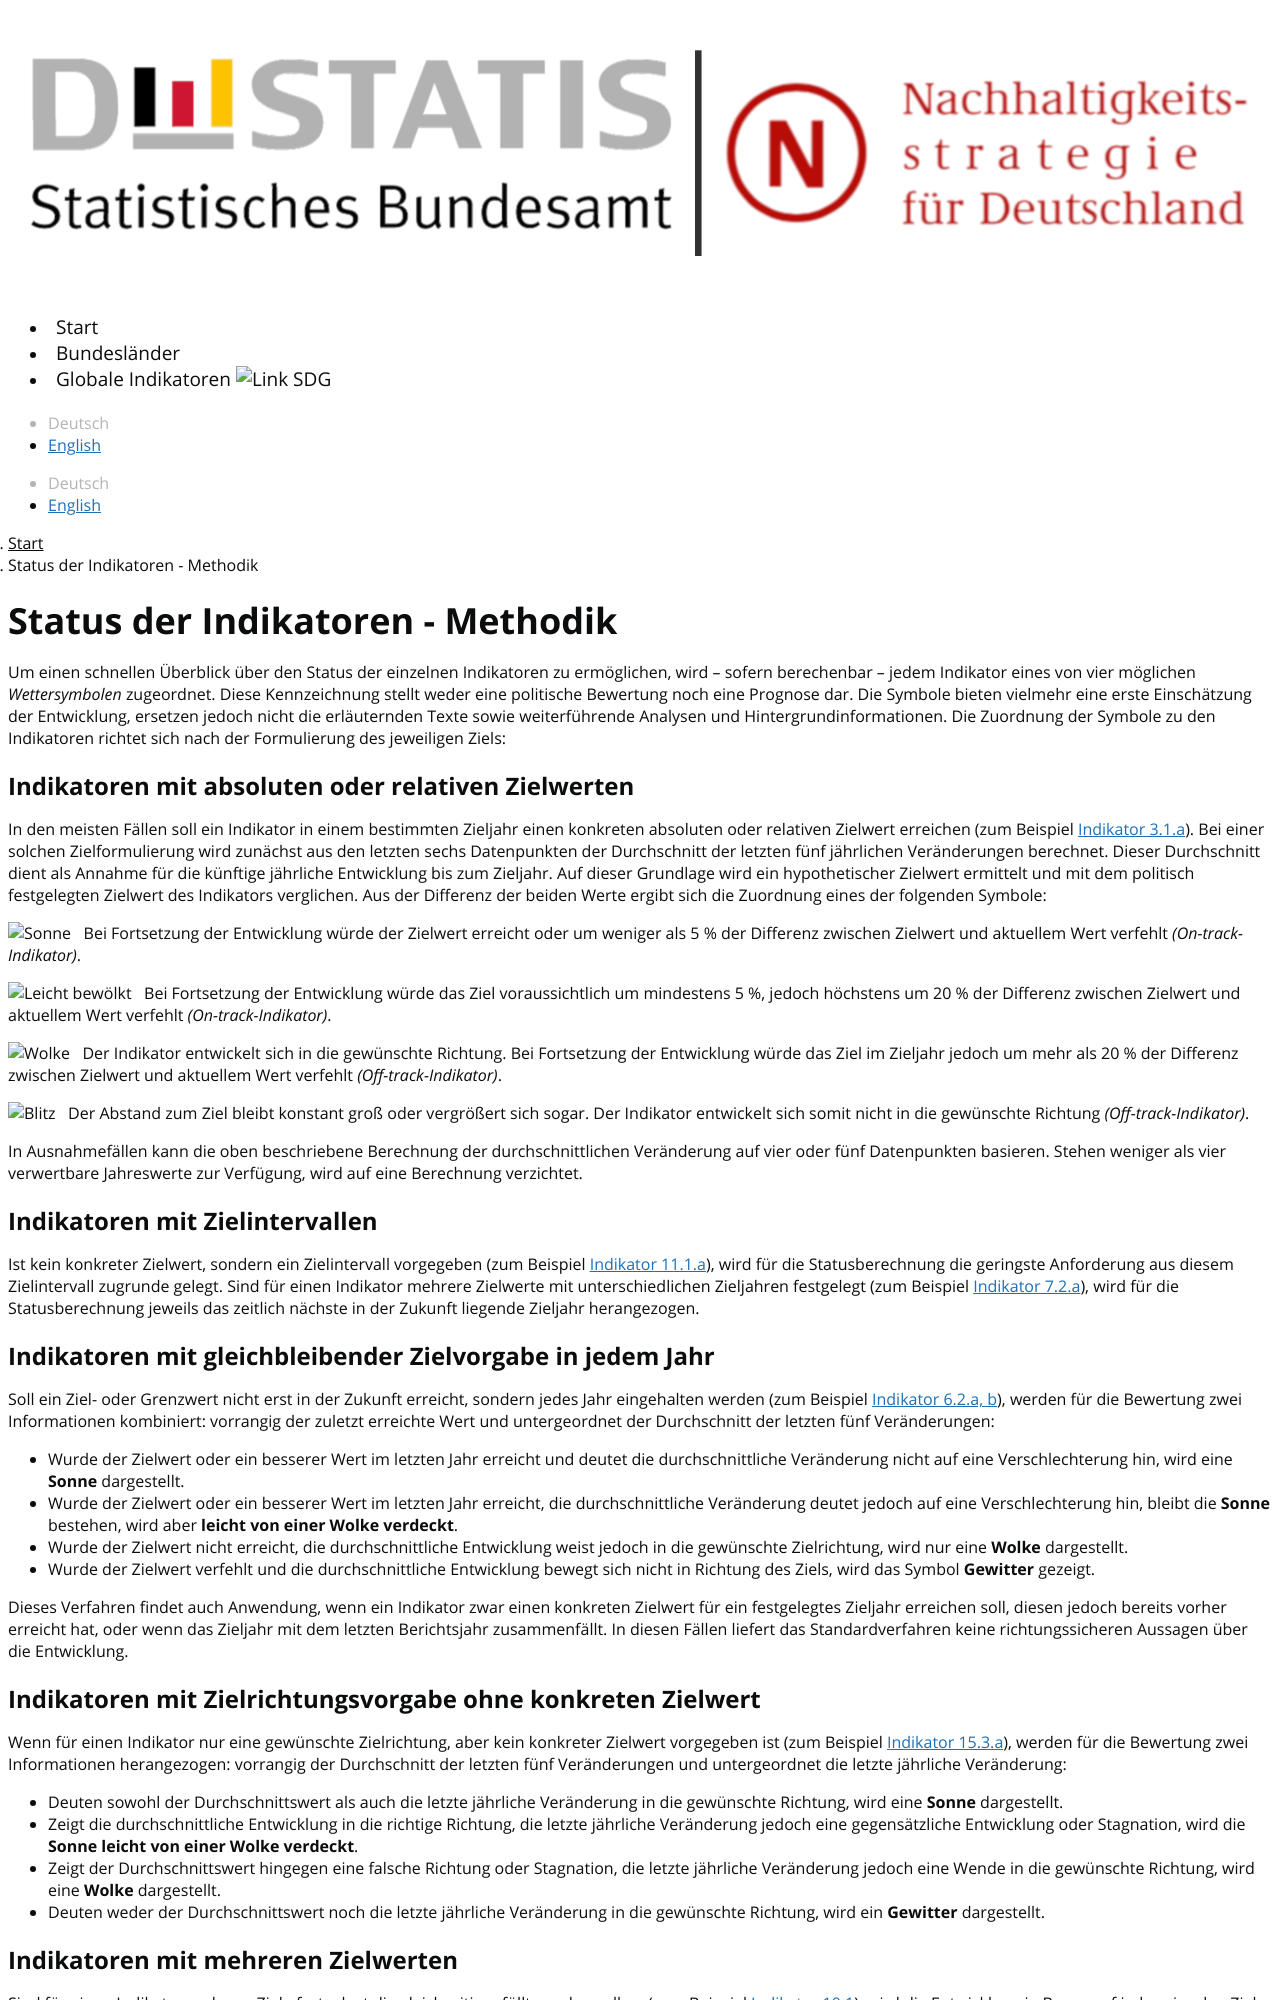

repository: DnsTestEnvironment/dns-indicators · page: status/index.html · generator: jekyll

---
title: Status der Indikatoren - Methodik
permalink: /status/
layout: page
---

Um einen schnellen Überblick über den Status der einzelnen Indikatoren zu ermöglichen, wird – sofern berechenbar – jedem Indikator eines von vier möglichen <i>Wettersymbolen</i> zugeordnet.
Diese Kennzeichnung stellt weder eine politische Bewertung noch eine Prognose dar. Die Symbole bieten vielmehr eine erste Einschätzung der Entwicklung,
ersetzen jedoch nicht die erläuternden Texte sowie weiterführende Analysen und Hintergrundinformationen.
Die Zuordnung der Symbole zu den Indikatoren richtet sich nach der Formulierung des jeweiligen Ziels:

<h3 class="h3bold">Indikatoren mit absoluten oder relativen Zielwerten</h3>

In den meisten Fällen soll ein Indikator in einem bestimmten Zieljahr einen konkreten absoluten oder relativen Zielwert erreichen
(zum Beispiel [Indikator 3.1.a](https://dns-indikatoren.de/3-1-ab/)). Bei einer solchen Zielformulierung wird zunächst aus den letzten sechs Datenpunkten
der Durchschnitt der letzten fünf jährlichen Veränderungen berechnet. Dieser Durchschnitt dient als Annahme für die künftige jährliche Entwicklung bis
zum Zieljahr. Auf dieser Grundlage wird ein hypothetischer Zielwert ermittelt und mit dem politisch festgelegten Zielwert des Indikators verglichen.
Aus der Differenz der beiden Werte ergibt sich die Zuordnung eines der folgenden Symbole:

<img src="http://sdg-indikatoren.de/public/Wettersymbole/Sonne.png" alt="Sonne" /> &nbsp; Bei Fortsetzung der Entwicklung würde der Zielwert erreicht oder
um weniger als 5 % der Differenz zwischen Zielwert und aktuellem Wert verfehlt <i>(On-track-Indikator)</i>.

<img src="http://sdg-indikatoren.de/public/Wettersymbole/Leicht bewölkt.png" alt="Leicht bewölkt" /> &nbsp;	Bei Fortsetzung der Entwicklung würde das Ziel voraussichtlich um mindestens 5 %, jedoch höchstens um 20 % der Differenz zwischen Zielwert und aktuellem Wert verfehlt <i>(On-track-Indikator)</i>.

<img src="http://sdg-indikatoren.de/public/Wettersymbole/Wolke.png" alt="Wolke" /> &nbsp; Der Indikator entwickelt sich in die gewünschte Richtung.
Bei Fortsetzung der Entwicklung würde das Ziel im Zieljahr jedoch um mehr als 20 % der Differenz zwischen Zielwert und aktuellem Wert verfehlt <i>(Off-track-Indikator)</i>.

<img src="http://sdg-indikatoren.de/public/Wettersymbole/Blitz.png" alt="Blitz" /> &nbsp; Der Abstand zum Ziel bleibt konstant groß oder vergrößert sich sogar.
Der Indikator entwickelt sich somit nicht in die gewünschte Richtung <i>(Off-track-Indikator)</i>.

In Ausnahmefällen kann die oben beschriebene Berechnung der durchschnittlichen Veränderung auf vier oder fünf Datenpunkten basieren.
Stehen weniger als vier verwertbare Jahreswerte zur Verfügung, wird auf eine Berechnung verzichtet.

<h3 class="h3bold">Indikatoren mit Zielintervallen</h3>

Ist kein konkreter Zielwert, sondern ein Zielintervall vorgegeben (zum Beispiel [Indikator 11.1.a](https://dns-indikatoren.de/11-1-a/)), wird für die
Statusberechnung die geringste Anforderung aus diesem Zielintervall zugrunde gelegt. Sind für einen Indikator mehrere Zielwerte mit unterschiedlichen
Zieljahren festgelegt (zum Beispiel [Indikator 7.2.a](https://dns-indikatoren.de/7-2-a/)), wird für die Statusberechnung jeweils das zeitlich nächste
in der Zukunft liegende Zieljahr herangezogen.

<h3 class="h3bold">Indikatoren mit gleichbleibender Zielvorgabe in jedem Jahr</h3>

Soll ein Ziel- oder Grenzwert nicht erst in der Zukunft erreicht, sondern jedes Jahr eingehalten werden (zum Beispiel [Indikator 6.2.a, b](https://dns-indikatoren.de/6-2-ab/)),
werden für die Bewertung zwei Informationen kombiniert: vorrangig der zuletzt erreichte Wert und untergeordnet der Durchschnitt der letzten fünf Veränderungen:

* Wurde der Zielwert oder ein besserer Wert im letzten Jahr erreicht und deutet die durchschnittliche Veränderung nicht auf eine Verschlechterung hin, wird eine <b>Sonne</b> dargestellt.
* Wurde der Zielwert oder ein besserer Wert im letzten Jahr erreicht, die durchschnittliche Veränderung deutet jedoch auf eine Verschlechterung hin, bleibt die <b>Sonne</b> bestehen, wird aber <b>leicht von einer Wolke verdeckt</b>.
* Wurde der Zielwert nicht erreicht, die durchschnittliche Entwicklung weist jedoch in die gewünschte Zielrichtung, wird nur eine <b>Wolke</b> dargestellt.
* Wurde der Zielwert verfehlt und die durchschnittliche Entwicklung bewegt sich nicht in Richtung des Ziels, wird das Symbol <b>Gewitter</b> gezeigt.

Dieses Verfahren findet auch Anwendung, wenn ein Indikator zwar einen konkreten Zielwert für ein festgelegtes Zieljahr erreichen soll, diesen
jedoch bereits vorher erreicht hat, oder wenn das Zieljahr mit dem letzten Berichtsjahr zusammenfällt. In diesen Fällen liefert das Standardverfahren keine
richtungssicheren Aussagen über die Entwicklung.

<h3 class="h3bold">Indikatoren mit Zielrichtungsvorgabe ohne konkreten Zielwert</h3>

Wenn für einen Indikator nur eine gewünschte Zielrichtung, aber kein konkreter Zielwert vorgegeben ist (zum Beispiel [Indikator 15.3.a](https://dns-indikatoren.de/15-3-ab/)),
werden für die Bewertung zwei Informationen herangezogen: vorrangig der Durchschnitt der letzten fünf Veränderungen und untergeordnet die letzte jährliche Veränderung:
